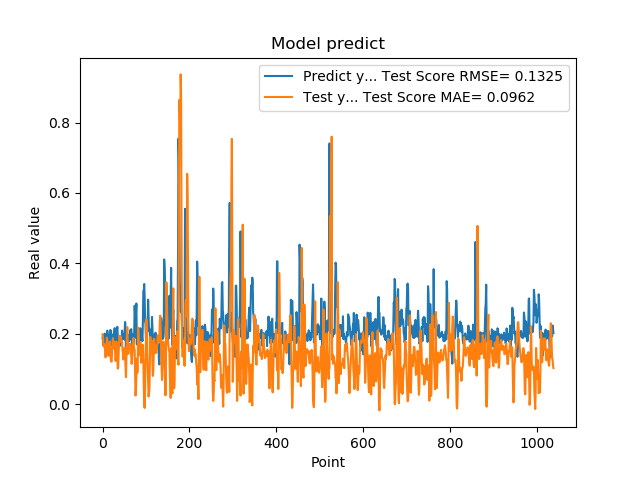

The data file committed next to this chart (first rows):
1.861467957496643066e-01, 1.983210612521546512e-01
1.954913884401321134e-01, 1.911399585523737843e-01
1.660518944263458530e-01, 1.646467015103224574e-01
1.907722949981689176e-01, 1.660639923740046542e-01
1.898660957813262939e-01, 1.627915359390224026e-01
2.001174986362457275e-01, 1.697331678053397019e-01
1.948629021644592563e-01, 1.461728499392628833e-01
1.779100298881530762e-01, 1.324512806554911937e-01
1.810636967420578003e-01, 1.479164005799244730e-01
1.635809391736984530e-01, 1.630304338533273556e-01
1.916799396276473999e-01, 1.885058675126564942e-01
2.085516005754470825e-01, 1.814206396692566170e-01
1.828240007162094394e-01, 1.546874370464526860e-01
1.857409924268722534e-01, 1.390800936768308294e-01
1.752161234617233276e-01, 1.369102664775510847e-01
1.845117062330245972e-01, 1.702651910655555711e-01
1.984785944223403931e-01, 1.766965781853239992e-01
1.841159015893935880e-01, 1.612650299415431254e-01
2.104043960571288785e-01, 1.542298943008899026e-01
2.088565975427627841e-01, 1.291836669166760987e-01
1.900728046894073209e-01, 1.208995836799078155e-01
1.658952832221984863e-01, 1.203399755621085143e-01
1.852532625198364535e-01, 1.480008373913948572e-01
1.799222826957702359e-01, 1.784576697109115095e-01
1.978618204593658447e-01, 1.872051480627476838e-01
1.711323857307434082e-01, 1.599957085088702935e-01
1.623787879943847379e-01, 1.612843072054974125e-01
2.059821039438247958e-01, 1.777371700854264436e-01
2.158481031656264981e-01, 1.736348966894144807e-01
1.768843084573745450e-01, 1.439418643880471249e-01
1.834106147289275845e-01, 1.227160214035129121e-01
1.805770993232727051e-01, 1.351140607192379828e-01
2.012096941471099854e-01, 1.771042370125330001e-01
2.066745012998580933e-01, 1.645707843259907599e-01
2.195876985788345337e-01, 1.330738809072903595e-01
1.944769918918609619e-01, 1.006947000859751140e-01
1.704634428024291992e-01, 1.042470750136843816e-01
1.750701963901519775e-01, 1.383881485030143688e-01
1.796004772186279297e-01, 1.759802994115437502e-01
1.640222966670989990e-01, 1.940747347443531334e-01
1.769366562366485596e-01, 1.925774592258263640e-01
1.781685650348663330e-01, 1.885168550259883613e-01
1.855484992265701294e-01, 1.912467043312183756e-01
1.732649058103561401e-01, 1.766276402523717926e-01
1.832000017166137418e-01, 1.731816981111534148e-01
2.088083624839782715e-01, 1.745629727754156868e-01
1.873752027750015536e-01, 1.537360213751688132e-01
1.986005455255508423e-01, 1.432487037999682356e-01
1.863885968923568726e-01, 1.265648107592018679e-01
1.885485500097274780e-01, 1.455018275554240126e-01
1.833238750696182529e-01, 1.538057368779214007e-01
2.096922993659972867e-01, 1.597783200413886717e-01
2.330529242753982544e-01, 1.455510996819956437e-01
2.151579260826110562e-01, 1.025565682358747233e-01
1.312076449394226074e-01, 7.647482115635581557e-02
1.684847325086593628e-01, 1.326060757429075032e-01
2.097207009792327881e-01, 1.930389854866522148e-01
1.697814613580703458e-01, 2.185603812596244866e-01
1.778024435043334961e-01, 1.753661459383007715e-01
1.968562752008438110e-01, 1.423716465408743914e-01
1.775619983673095703e-01, 1.651073726385340890e-01
... 979 more rows
